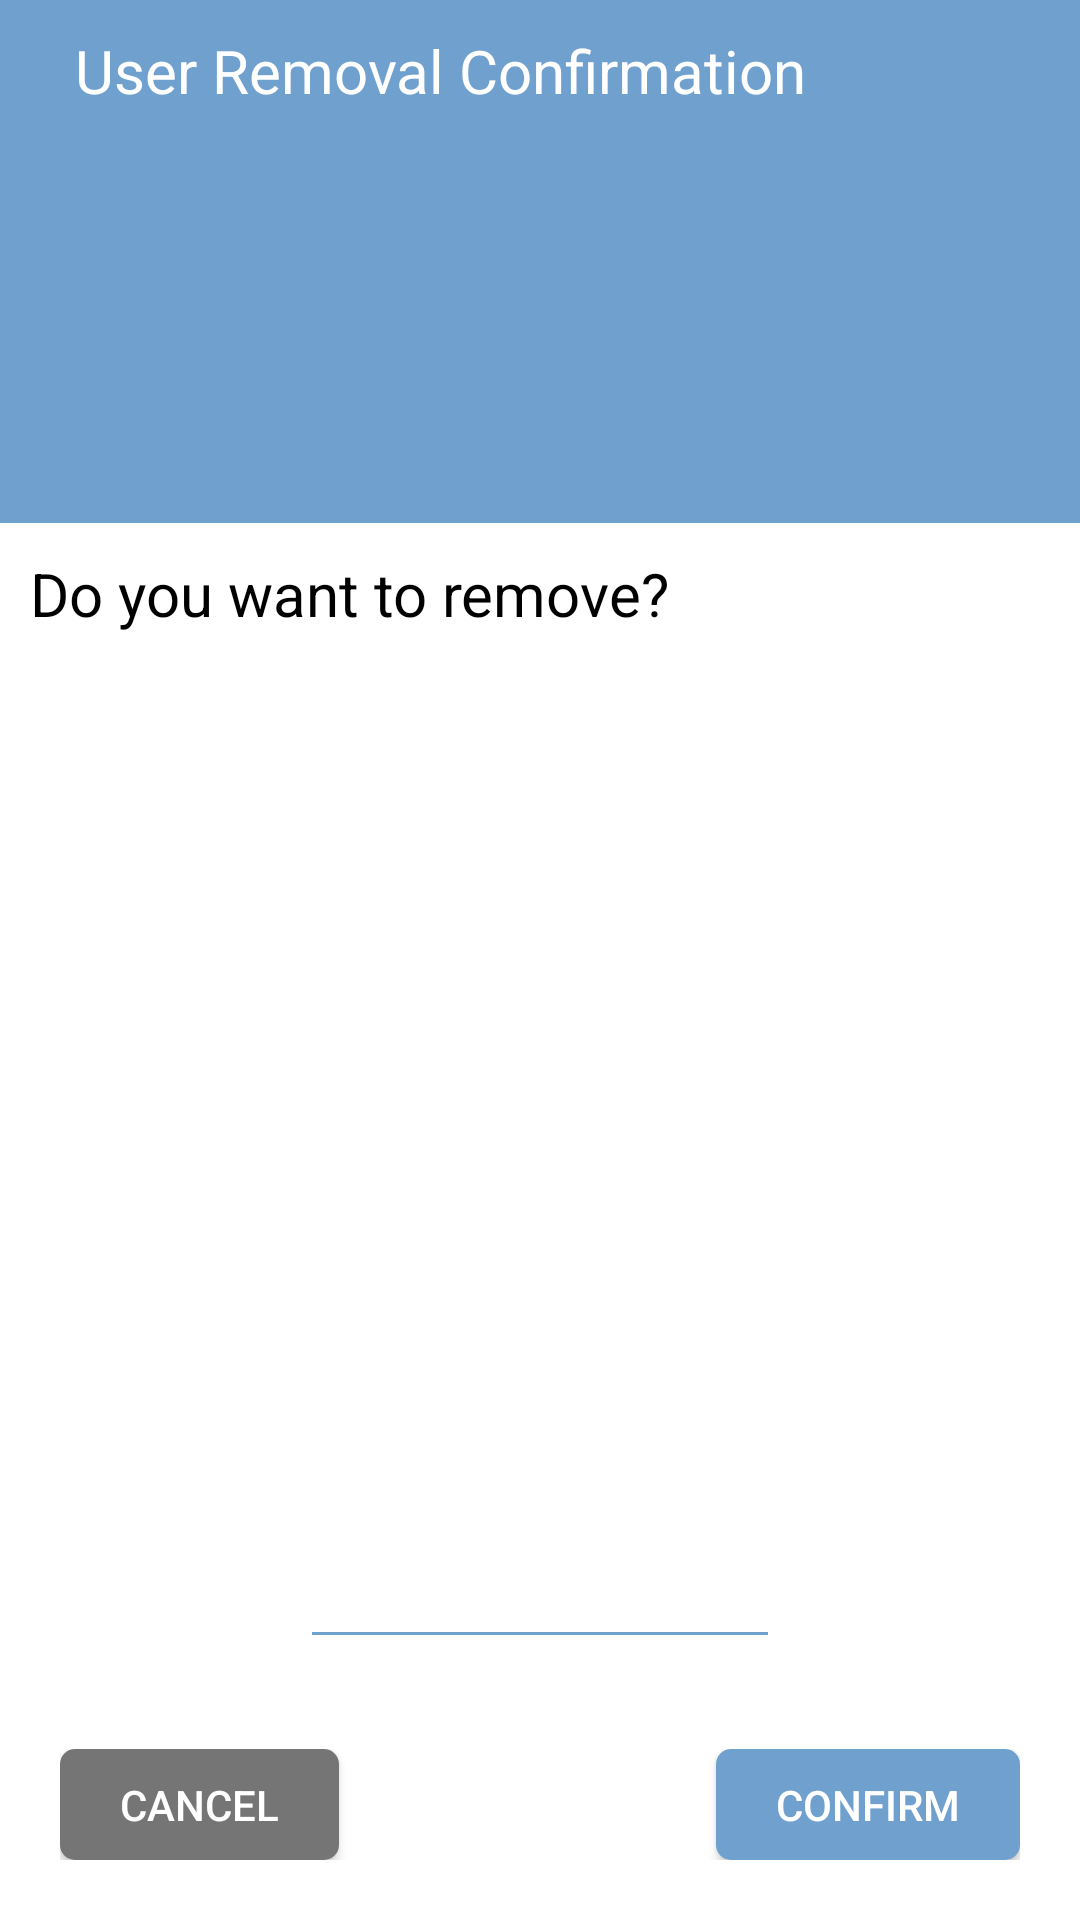

Layout XML and referenced resources for this Android screen:
<!-- AndroidManifest.xml: application theme FamCareTheme -->
<!-- res/layout/activity_confirm_remove.xml -->
<?xml version="1.0" encoding="utf-8"?>
<LinearLayout xmlns:android="http://schemas.android.com/apk/res/android"
    xmlns:tools="http://schemas.android.com/tools"
    android:layout_width="wrap_content"
    android:layout_height="wrap_content"
    android:orientation="vertical"
    android:background="@color/white"
    tools:context=".ConfirmRemove">

    <TextView
        android:id="@+id/remove_title"
        android:layout_width="match_parent"
        android:layout_height="0dp"
        android:layout_weight="1"
        android:textSize="20sp"
        android:background="@color/barColor"
        android:textColor="@color/white"
        android:paddingVertical="10dp"
        android:paddingHorizontal="25dp"
        android:text="User Removal Confirmation" />

    <TextView
        android:id="@+id/confirm_Q"
        android:layout_width="wrap_content"
        android:layout_height="0dp"
        android:layout_marginVertical="10dp"
        android:layout_weight="1"
        android:layout_marginHorizontal="10dp"
        android:textSize="20sp"
        android:text="Do you want to remove?"
        android:textColor="@color/black" />

    <EditText
        android:id="@+id/remove_passcode"
        android:layout_width="match_parent"
        android:layout_height="0dp"
        android:layout_marginVertical="10dp"
        android:layout_weight="1"
        android:backgroundTint="@color/barColor"
        android:layout_marginHorizontal="100dp"
        android:textSize="20sp"
        android:textAlignment="center"
        android:ems="10"
        android:textColor="@color/black"
        android:inputType="numberPassword" />

    <RelativeLayout
        android:layout_width="match_parent"
        android:layout_height="wrap_content"
        android:padding="20dp">

        <Button
            android:id="@+id/remove_cancel"
            android:layout_width="wrap_content"
            android:layout_height="37dp"
            android:layout_alignParentStart="true"
            android:layout_weight="1"
            android:background="@drawable/roundedrec"
            android:backgroundTint="@color/gray"
            android:paddingHorizontal="20dp"
            android:text="Cancel"
            android:textColor="@color/white" />

        <Button
            android:id="@+id/remove_OK"
            android:layout_width="wrap_content"
            android:layout_height="37dp"
            android:layout_weight="1"
            android:paddingHorizontal="20dp"
            android:layout_alignParentEnd="true"
            android:background="@drawable/roundedrec"
            android:backgroundTint="@color/barColor"
            android:textColor="@color/white"
            android:text="Confirm" />
    </RelativeLayout>
</LinearLayout>
<!-- resources referenced by this layout -->
<resources>
  <color name="barColor">#70a0cd</color>
  <color name="black">#000</color>
  <color name="gray">#757575</color>
  <color name="white">#FFF</color>
  <!-- drawable roundedrec (drawable) -->
  <?xml version="1.0" encoding="utf-8"?>
  <shape xmlns:android="http://schemas.android.com/apk/res/android"
      android:shape="rectangle"
      android:tint="@color/btnColor">
      <solid android:color="@color/btnColor"/>
      <size android:height="10dp"
          android:width="10dp"/>
      <corners android:radius="5dp"></corners>
  </shape>
  <style name="FamCareTheme" parent="Theme.AppCompat.Light.NoActionBar">
          <item name="android:statusBarColor">@color/black</item>
      </style>
  <color name="btnColor">#8ab5d9</color>
</resources>
